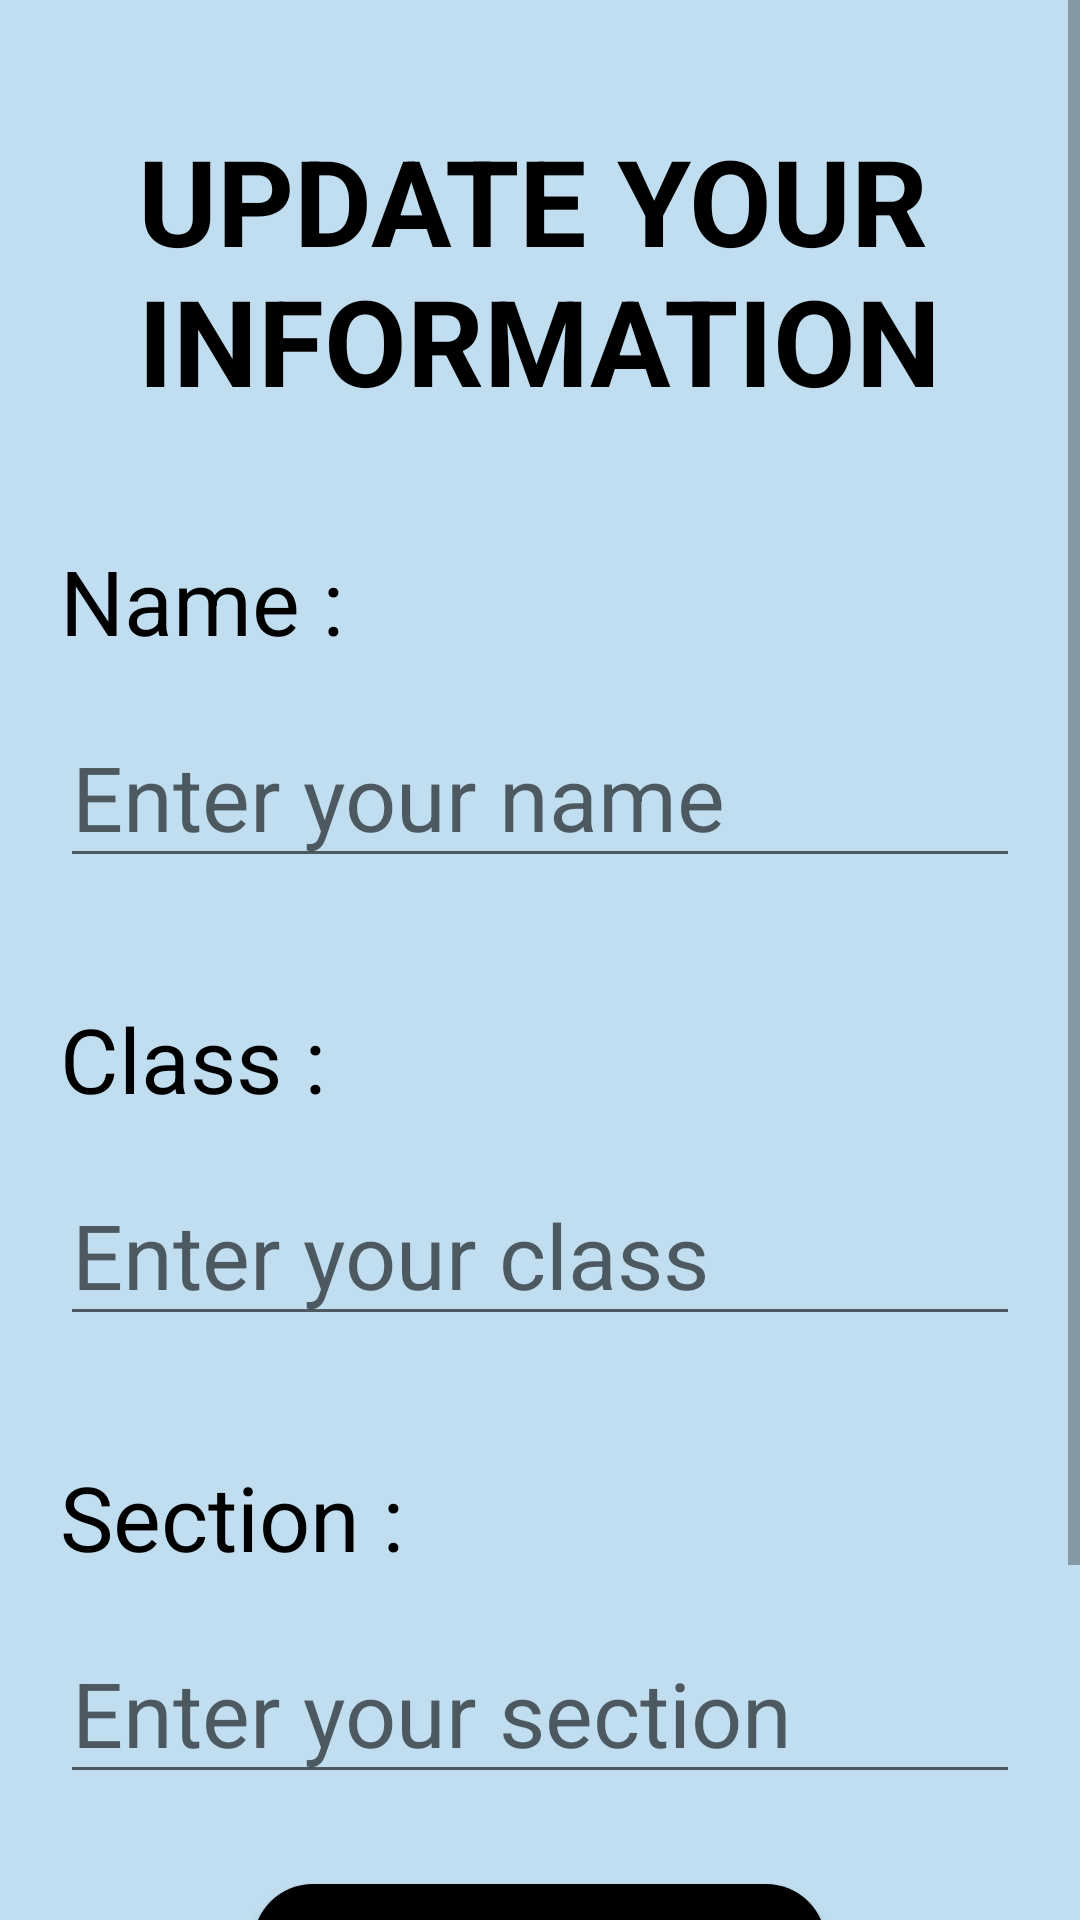

The Android layout XML behind this screen, and the referenced resources:
<!-- AndroidManifest.xml: application theme Theme.STAI_Project -->
<!-- res/layout/update_info.xml -->
<?xml version="1.0" encoding="utf-8"?>
<ScrollView xmlns:android="http://schemas.android.com/apk/res/android"
    xmlns:app="http://schemas.android.com/apk/res-auto"
    xmlns:tools="http://schemas.android.com/tools"
    android:id="@+id/StartText"
    android:layout_width="match_parent"
    android:layout_height="match_parent"
    android:background="@color/colorPrimary"
    tools:context=".MainActivity">


    <LinearLayout
        android:layout_width="match_parent"
        android:layout_height="wrap_content"
        android:orientation="vertical">

        <TextView
            android:layout_width="wrap_content"
            android:layout_height="match_parent"
            android:layout_gravity="center"
            android:text="@string/UpdateInfo_heading"
            android:textSize="40sp"
            android:layout_marginTop="40sp"
            android:textColor="@color/colorFontPrimary"
            android:textStyle="bold"/>

        <TextView
            android:layout_width="wrap_content"
            android:layout_height="match_parent"
            android:layout_gravity="start"
            android:layout_marginStart="20sp"
            android:text="@string/entername"
            android:textSize="30sp"
            android:layout_marginTop="40sp"
            android:textColor="@color/colorFontPrimary"
            android:textStyle="normal"
            android:id="@+id/entername"/>

        <EditText
            android:layout_width="match_parent"
            android:layout_height="match_parent"
            android:layout_gravity="start"
            android:layout_marginTop="15sp"
            android:textSize="30sp"
            android:layout_marginStart="20sp"
            android:layout_marginEnd="20sp"
            android:hint="@string/entername_hint"
            android:id="@+id/name" />

        <TextView
            android:layout_width="wrap_content"
            android:layout_height="match_parent"
            android:layout_gravity="start"
            android:layout_marginStart="20sp"
            android:text="@string/entergrade"
            android:textSize="30sp"
            android:layout_marginTop="40sp"
            android:textColor="@color/colorFontPrimary"
            android:textStyle="normal"
            android:id="@+id/entergrade" />

        <EditText
            android:layout_width="match_parent"
            android:layout_height="match_parent"
            android:layout_gravity="start"
            android:layout_marginTop="15sp"
            android:textSize="30sp"
            android:layout_marginStart="20sp"
            android:layout_marginEnd="20sp"
            android:hint="@string/entergrade_hint"
            android:id="@+id/grade"
            android:inputType="number"
            android:maxLength="2"/>

        <TextView
            android:layout_width="wrap_content"
            android:layout_height="match_parent"
            android:layout_gravity="start"
            android:layout_marginStart="20sp"
            android:text="@string/entersection"
            android:textSize="30sp"
            android:layout_marginTop="40sp"
            android:textColor="@color/colorFontPrimary"
            android:textStyle="normal"
            android:id="@+id/entersection"/>

        <EditText
            android:layout_width="match_parent"
            android:layout_height="match_parent"
            android:layout_gravity="start"
            android:layout_marginTop="15sp"
            android:textSize="30sp"
            android:layout_marginStart="20sp"
            android:layout_marginEnd="20sp"
            android:hint="@string/entersection_hint"
            android:id="@+id/section"
            android:inputType="textCapCharacters"
            android:maxLength="1"
            android:digits="A, B, C, D, E, F, G, H"/>

        <Button
            android:id="@+id/updateInfoButton"
            android:layout_width="191dp"
            android:layout_height="57dp"
            android:layout_marginBottom="100dp"
            android:background="@drawable/round_shape_button"
            android:text="@string/Update_Info"
            android:textAlignment="center"
            android:textColor="@color/colorPrimary"
            android:textSize="25sp"
            app:layout_constraintBottom_toBottomOf="parent"
            app:layout_constraintEnd_toEndOf="parent"
            app:layout_constraintStart_toStartOf="parent"
            android:layout_gravity="center"
            android:layout_marginTop="30sp"/>

    </LinearLayout>
</ScrollView>
<!-- resources referenced by this layout -->
<resources>
  <color name="colorFontPrimary">@color/black</color>
  <color name="colorPrimary">@color/light_blue</color>
  <!-- drawable round_shape_button (drawable) -->
  <?xml version="1.0" encoding="utf-8"?>
  <shape xmlns:android="http://schemas.android.com/apk/res/android">
      <solid android:color="@color/colorFontPrimary"/>
      <corners
          android:bottomLeftRadius="20dp"
          android:bottomRightRadius="20dp"
          android:topLeftRadius="20dp"
          android:topRightRadius="20dp"/>
  </shape>
  <string name="UpdateInfo_heading">UPDATE YOUR\nINFORMATION</string>
  <string name="Update_Info">Update</string>
  <string name="entergrade">Class : </string>
  <string name="entergrade_hint">Enter your class</string>
  <string name="entername">Name :</string>
  <string name="entername_hint">Enter your name</string>
  <string name="entersection">Section :</string>
  <string name="entersection_hint">Enter your section</string>
  <style name="Theme.STAI_Project" parent="Theme.AppCompat.Light.DarkActionBar">
          <item name="windowNoTitle">true</item>
          <item name="windowActionBar">false</item>
          
      </style>
  <color name="black">#FF000000</color>
  <color name="light_blue">#C0DEEF</color>
</resources>
